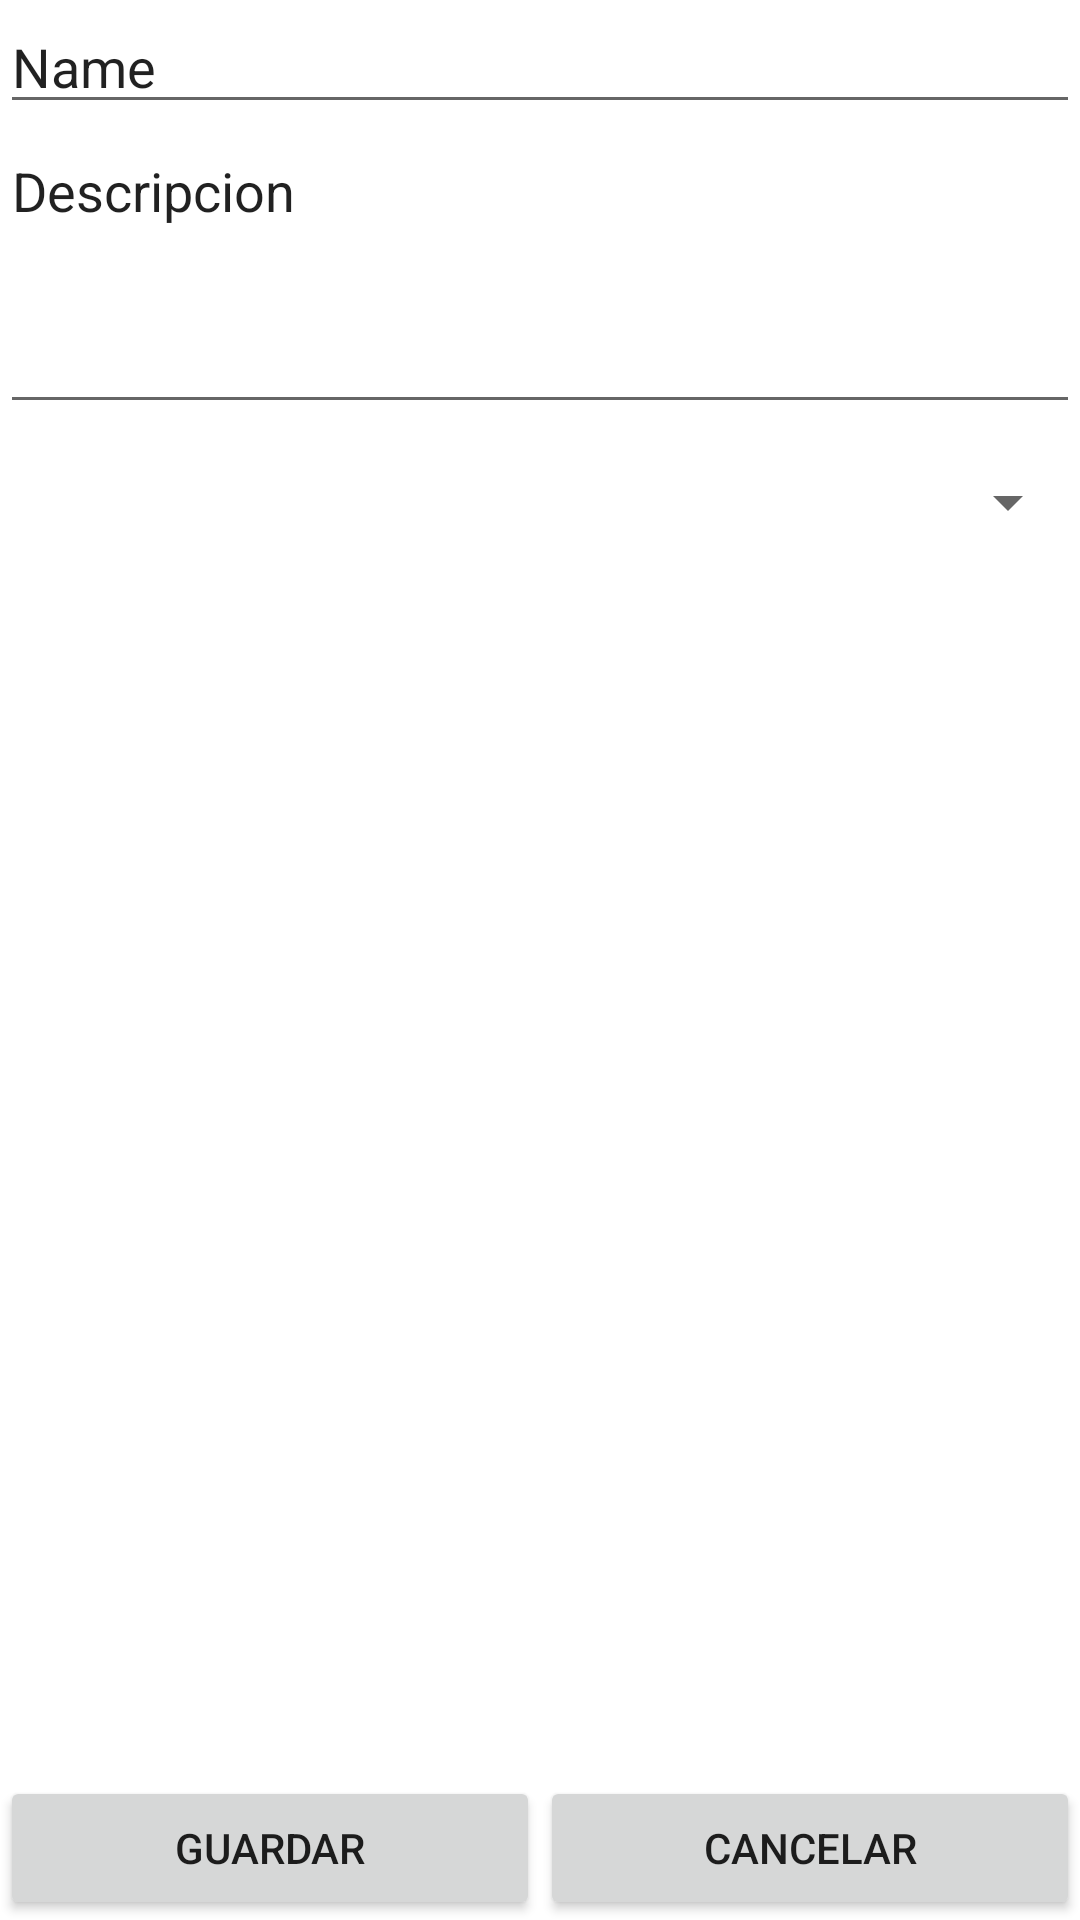

Android layout source for this screen:
<!-- AndroidManifest.xml: application theme Theme.PracticaNavegacionCasera -->
<!-- res/layout/fragment_form_hamburguesa.xml -->
<?xml version="1.0" encoding="utf-8"?>
<androidx.constraintlayout.widget.ConstraintLayout xmlns:android="http://schemas.android.com/apk/res/android"
    xmlns:app="http://schemas.android.com/apk/res-auto"
    xmlns:tools="http://schemas.android.com/tools"
    android:id="@+id/frameLayout"
    android:layout_width="match_parent"
    android:layout_height="match_parent"
    tools:context=".ui.fragments.FormHamburguesaFragment" >

    <LinearLayout
        android:id="@+id/linearLayout3"
        android:layout_width="0dp"
        android:layout_height="wrap_content"
        android:orientation="vertical"
        app:layout_constraintEnd_toEndOf="parent"
        app:layout_constraintStart_toStartOf="parent"
        app:layout_constraintTop_toTopOf="parent">

        <EditText
            android:id="@+id/hamburgesaNameForm"
            android:layout_width="match_parent"
            android:layout_height="wrap_content"
            android:ems="10"
            android:inputType="textPersonName"
            android:text="Name" />

        <EditText
            android:id="@+id/hamburguesaDescripcionForm"
            android:layout_width="match_parent"
            android:layout_height="100dp"
            android:ems="10"
            android:gravity="start|top"
            android:inputType="textPersonName"
            android:minHeight="48dp"
            android:text="Descripcion" />

        <Spinner
            android:id="@+id/spRestaurant"
            android:layout_width="match_parent"
            android:layout_height="52dp" />
    </LinearLayout>

    <ImageView
        android:id="@+id/selectfoto"
        android:layout_width="246dp"
        android:layout_height="223dp"
        android:layout_marginTop="204dp"
        android:layout_marginBottom="182dp"
        app:layout_constraintBottom_toTopOf="@+id/guardarHamburguesa"
        app:layout_constraintEnd_toEndOf="parent"
        app:layout_constraintHorizontal_bias="0.496"
        app:layout_constraintStart_toStartOf="parent"
        app:layout_constraintTop_toBottomOf="@+id/linearLayout3"
        app:layout_constraintVertical_bias="0.52"
        tools:src="@android:drawable/ic_menu_camera" />

    <Button
        android:id="@+id/guardarHamburguesa"
        android:layout_width="0dp"
        android:layout_height="wrap_content"
        android:text="Guardar"
        app:layout_constraintBottom_toBottomOf="parent"
        app:layout_constraintEnd_toStartOf="@+id/cancelarhamburguesa"
        app:layout_constraintStart_toStartOf="parent" />

    <Button
        android:id="@+id/cancelarhamburguesa"
        android:layout_width="0dp"
        android:layout_height="wrap_content"
        android:text="Cancelar"
        app:layout_constraintBottom_toBottomOf="parent"
        app:layout_constraintEnd_toEndOf="parent"
        app:layout_constraintStart_toEndOf="@+id/guardarHamburguesa"
        app:layout_constraintTop_toBottomOf="@+id/selectfoto"
        app:layout_constraintVertical_bias="1.0" />
</androidx.constraintlayout.widget.ConstraintLayout>
<!-- resources referenced by this layout -->
<resources>
  <style name="Theme.PracticaNavegacionCasera" parent="Theme.MaterialComponents.DayNight.DarkActionBar">
          
          <item name="colorPrimary">@color/purple_500</item>
          <item name="colorPrimaryVariant">@color/purple_700</item>
          <item name="colorOnPrimary">@color/white</item>
          
          <item name="colorSecondary">@color/teal_200</item>
          <item name="colorSecondaryVariant">@color/teal_700</item>
          <item name="colorOnSecondary">@color/black</item>
          
          <item name="android:statusBarColor">?attr/colorPrimaryVariant</item>
          
      </style>
  <!-- not gathered from this repository: default colours our renderer supplied (Android Studio template values) -->
  <color name="purple_500">#FF6200EE</color>
  <color name="purple_700">#FF3700B3</color>
  <color name="teal_200">#FF03DAC5</color>
  <color name="teal_700">#FF018786</color>
  <color name="black">#FF000000</color>
  <color name="white">#FFFFFFFF</color>
</resources>
